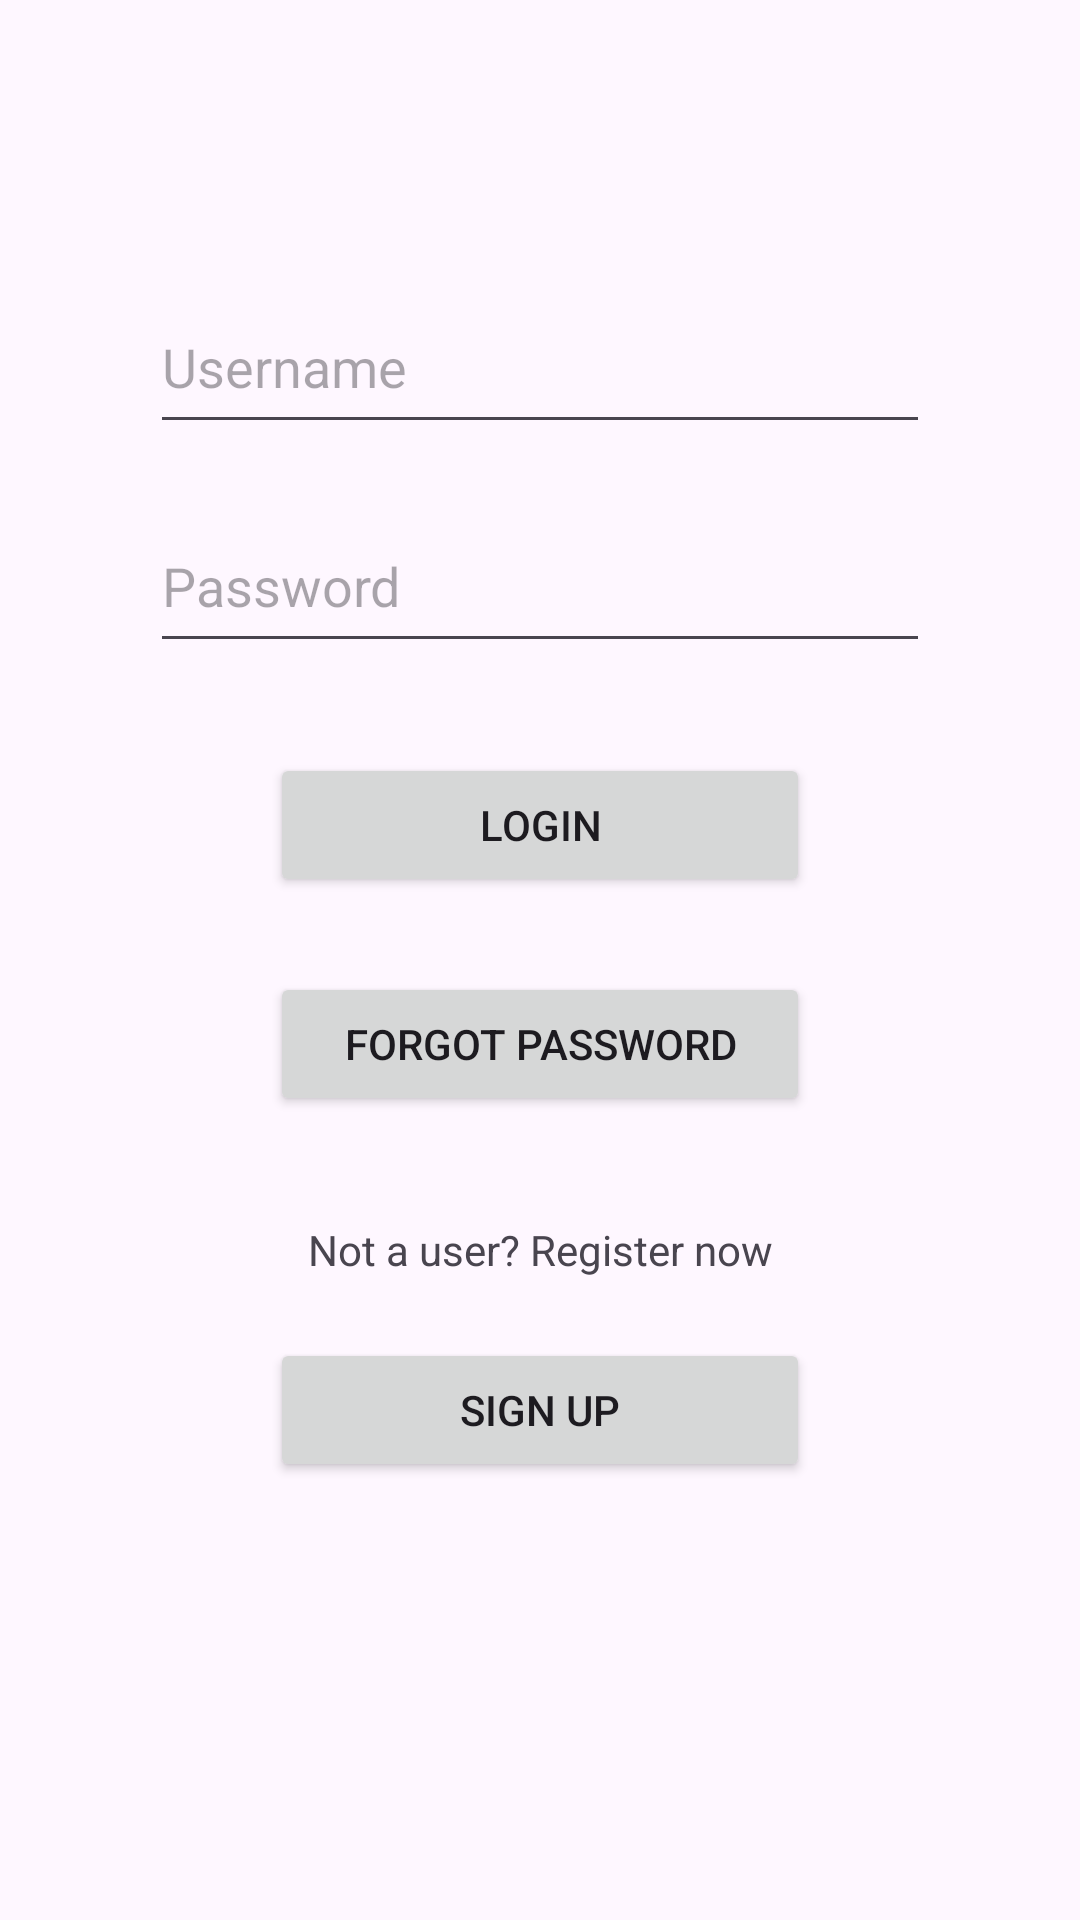

Android layout source for this screen:
<!-- AndroidManifest.xml: application theme Theme.AOB -->
<!-- res/layout/activity_main.xml -->
<?xml version="1.0" encoding="utf-8"?>
<LinearLayout xmlns:android="http://schemas.android.com/apk/res/android"
    xmlns:app="http://schemas.android.com/apk/res-auto"
    xmlns:tools="http://schemas.android.com/tools"
    android:layout_width="match_parent"
    android:layout_height="match_parent"
    android:orientation="vertical"
    tools:context=".MainActivity">


    <ImageView
        android:id="@+id/imageView"
        android:layout_width="match_parent"
        android:layout_height="70dp"
        app:srcCompat="@drawable/aob" />

    <EditText
        android:id="@+id/edtusername"
        android:layout_width="match_parent"
        android:layout_height="48dp"
        android:layout_marginLeft="50dp"
        android:layout_marginTop="30dp"
        android:layout_marginRight="50dp"
        android:ems="10"
        android:gravity="center_horizontal|left"
        android:hint="Username"
        android:inputType="text" />

    <EditText
        android:id="@+id/edtpassword"
        android:layout_width="match_parent"
        android:layout_height="48dp"
        android:layout_marginLeft="50dp"
        android:layout_marginTop="25dp"
        android:layout_marginRight="50dp"
        android:ems="10"
        android:gravity="center_horizontal|left"
        android:hint="Password"
        android:inputType="textPassword" />

    <Button
        android:id="@+id/butlogin"
        android:layout_width="match_parent"
        android:layout_height="wrap_content"
        android:layout_marginLeft="90dp"
        android:layout_marginTop="30dp"
        android:layout_marginRight="90dp"
        android:text="Login" />

    <Button
        android:id="@+id/butforgotpassword"
        android:layout_width="match_parent"
        android:layout_height="wrap_content"
        android:layout_marginLeft="90dp"
        android:layout_marginTop="25dp"
        android:layout_marginRight="90dp"
        android:text="Forgot password" />

    <TextView
        android:id="@+id/tvnotauser"
        android:layout_width="match_parent"
        android:layout_height="wrap_content"
        android:layout_marginTop="35dp"
        android:gravity="center_horizontal|center_vertical"
        android:text="Not a user? Register now" />

    <Button
        android:id="@+id/butsignup"
        android:layout_width="match_parent"
        android:layout_height="wrap_content"
        android:layout_marginLeft="90dp"
        android:layout_marginTop="20dp"
        android:layout_marginRight="90dp"
        android:text="Sign up" />
</LinearLayout>
<!-- resources referenced by this layout -->
<resources>
  <style name="Theme.AOB" parent="Base.Theme.AOB" />
  <style name="Base.Theme.AOB" parent="Theme.Material3.DayNight.NoActionBar">
          
          
      </style>
</resources>
